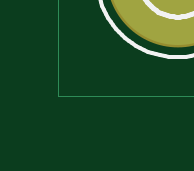
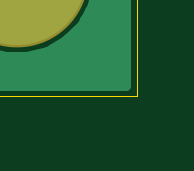
Circuit board: 6 layer files. Board 4.2 x 3.2 mm.
- bottom_copper: main_smd_v13.GBL (127526 bytes)
- bottom_mask: main_smd_v13.GBS (4654 bytes)
- top_copper: main_smd_v13.GTL (23164 bytes)
- top_silk: main_smd_v13.GTO (111701 bytes)
- top_mask: main_smd_v13.GTS (7932 bytes)
- outline: main_smd_v13.gko (226 bytes)

=== bottom_copper: main_smd_v13.GBL (127526 bytes, source omitted) ===
=== bottom_mask: main_smd_v13.GBS ===
G75*
G70*
%OFA0B0*%
%FSLAX24Y24*%
%IPPOS*%
%LPD*%
%AMOC8*
5,1,8,0,0,1.08239X$1,22.5*
%
%ADD10R,0.0912X0.0912*%
%ADD11C,0.0912*%
%ADD12C,0.0880*%
%ADD13C,0.0760*%
%ADD14R,0.1030X0.1030*%
%ADD15C,0.1030*%
%ADD16OC8,0.0840*%
%ADD17C,0.0880*%
%ADD18C,0.0990*%
%ADD19C,0.2380*%
%ADD20C,0.0820*%
%ADD21C,0.1030*%
%ADD22C,0.0730*%
%ADD23C,0.0720*%
D10*
X002681Y006404D03*
X002181Y025904D03*
X019111Y030974D03*
X023611Y030974D03*
X029111Y030974D03*
X033611Y030974D03*
D11*
X035129Y030974D03*
X030629Y030974D03*
X025129Y030974D03*
X020629Y030974D03*
X002181Y027422D03*
X002681Y007922D03*
D12*
X017181Y027974D03*
X021181Y027974D03*
X022681Y027974D03*
X026681Y027974D03*
X028181Y027974D03*
X032181Y027974D03*
X033681Y027974D03*
X037681Y027974D03*
D13*
X030681Y018814D02*
X030681Y018134D01*
X029681Y018134D02*
X029681Y018814D01*
X028681Y018814D02*
X028681Y018134D01*
X027681Y018134D02*
X027681Y018814D01*
X026681Y018814D02*
X026681Y018134D01*
X025681Y018134D02*
X025681Y018814D01*
X024681Y018814D02*
X024681Y018134D01*
X023681Y018134D02*
X023681Y018814D01*
X022681Y018814D02*
X022681Y018134D01*
X021681Y018134D02*
X021681Y018814D01*
X020681Y018814D02*
X020681Y018134D01*
X019681Y018134D02*
X019681Y018814D01*
X018681Y018814D02*
X018681Y018134D01*
X017681Y018134D02*
X017681Y018814D01*
X017681Y015814D02*
X017681Y015134D01*
X018681Y015134D02*
X018681Y015814D01*
X019681Y015814D02*
X019681Y015134D01*
X020681Y015134D02*
X020681Y015814D01*
X021681Y015814D02*
X021681Y015134D01*
X022681Y015134D02*
X022681Y015814D01*
X023681Y015814D02*
X023681Y015134D01*
X024681Y015134D02*
X024681Y015814D01*
X025681Y015814D02*
X025681Y015134D01*
X026681Y015134D02*
X026681Y015814D01*
X027681Y015814D02*
X027681Y015134D01*
X028681Y015134D02*
X028681Y015814D01*
X029681Y015814D02*
X029681Y015134D01*
X030681Y015134D02*
X030681Y015814D01*
X012181Y016634D02*
X012181Y017314D01*
X010181Y017314D02*
X010181Y016634D01*
X004181Y016634D02*
X004181Y017314D01*
X003181Y017314D02*
X003181Y016634D01*
X003181Y022634D02*
X003181Y023314D01*
X004181Y023314D02*
X004181Y022634D01*
X010181Y022634D02*
X010181Y023314D01*
X012181Y023314D02*
X012181Y022634D01*
D14*
X021181Y002474D03*
X032681Y002474D03*
X039181Y010474D03*
X039181Y016974D03*
X039181Y023474D03*
D15*
X039181Y022096D03*
X039181Y020718D03*
X039181Y015596D03*
X039181Y014218D03*
X039181Y009096D03*
X039181Y007718D03*
X031303Y002474D03*
X029926Y002474D03*
X019803Y002474D03*
X018426Y002474D03*
D16*
X022181Y020974D03*
X022181Y021974D03*
X023181Y021974D03*
X024181Y021974D03*
X024181Y020974D03*
X023181Y020974D03*
D17*
X002581Y014474D02*
X001781Y014474D01*
X001781Y013474D02*
X002581Y013474D01*
X002581Y012474D02*
X001781Y012474D01*
X001781Y011474D02*
X002581Y011474D01*
X006681Y002874D02*
X006681Y002074D01*
X007681Y002074D02*
X007681Y002874D01*
X008681Y002874D02*
X008681Y002074D01*
X009681Y002074D02*
X009681Y002874D01*
X010681Y002874D02*
X010681Y002074D01*
X011681Y002074D02*
X011681Y002874D01*
D18*
X011226Y024974D02*
X012136Y024974D01*
X006136Y024974D02*
X005226Y024974D01*
D19*
X002181Y002474D03*
X002181Y030974D03*
X040681Y030974D03*
X040681Y002474D03*
D20*
X034681Y001974D03*
X034681Y003974D03*
X023181Y003974D03*
X023181Y001974D03*
D21*
X013656Y030974D02*
X012706Y030974D01*
X007656Y030974D02*
X006706Y030974D01*
D22*
X010381Y028774D03*
X022981Y029374D03*
X024181Y029274D03*
X024181Y026674D03*
X035281Y021574D03*
X035581Y015974D03*
X035681Y014074D03*
X037781Y011074D03*
X037781Y009874D03*
X035581Y009474D03*
X033881Y007274D03*
X027881Y006974D03*
X021181Y006874D03*
X018981Y010574D03*
X007881Y014174D03*
D23*
X007981Y007974D03*
X015681Y011774D03*
X016381Y011374D03*
X017181Y011374D03*
X018381Y012574D03*
X016281Y017274D03*
X016281Y018474D03*
X021181Y019474D03*
X026181Y023174D03*
X027381Y023174D03*
X029281Y022574D03*
X030981Y023374D03*
X032981Y023274D03*
X034481Y023174D03*
X035581Y023474D03*
X037781Y024174D03*
X037381Y021674D03*
X035181Y018074D03*
X030881Y020074D03*
X030081Y020074D03*
X029281Y020074D03*
X027681Y020074D03*
X026681Y020574D03*
X031281Y020774D03*
X031681Y025374D03*
X031581Y026174D03*
X031281Y027074D03*
X032781Y026674D03*
X032781Y025874D03*
X034481Y027674D03*
X029781Y029674D03*
X028381Y029874D03*
X026981Y030774D03*
X022981Y030174D03*
X021481Y030474D03*
X021481Y029274D03*
X025181Y026674D03*
X032981Y013474D03*
X032981Y012274D03*
X029381Y010274D03*
X025281Y010474D03*
X025181Y011374D03*
X028681Y005374D03*
X028681Y004574D03*
X022381Y005074D03*
X021181Y004974D03*
M02*

=== top_copper: main_smd_v13.GTL (23164 bytes, source omitted) ===
=== top_silk: main_smd_v13.GTO (111701 bytes, source omitted) ===
=== top_mask: main_smd_v13.GTS (7932 bytes, source omitted) ===
=== outline: main_smd_v13.gko (226 bytes, source withheld) ===
